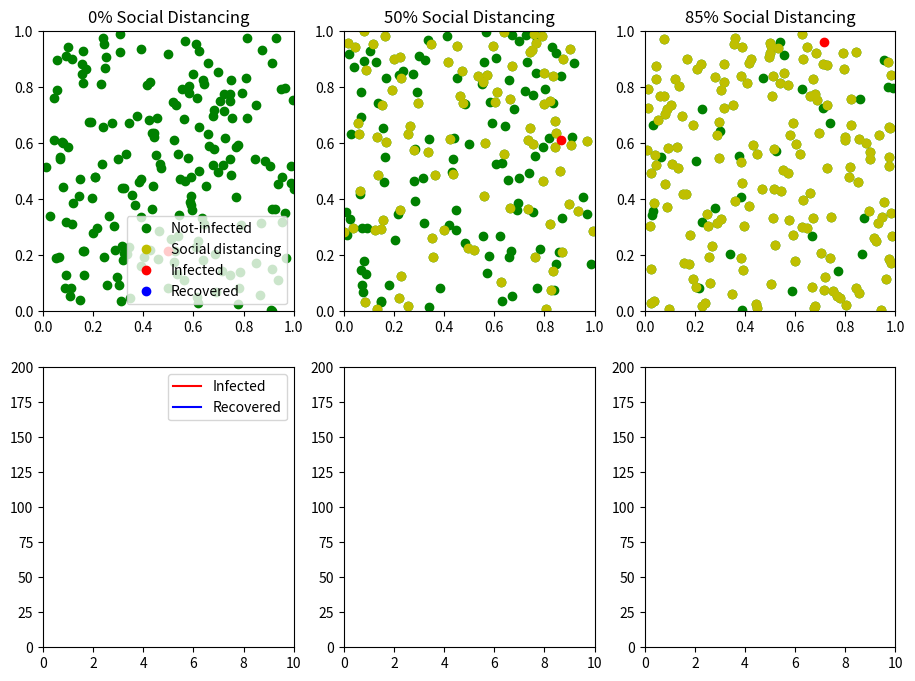

Write the Python code that produced this figure. (Note: this script raises an exception after producing the figure.)
# -*- coding: utf-8 -*-
"""
[redacted]
Date: 3/23/2020
Description: Simple simulator to show spreading of a disease via contact using random non-collisional
             motion of particles.
"""

import numpy as npy
import matplotlib.pyplot as plt
from matplotlib.patches import Circle
import time


class person():
    
    def __init__(self):
        
        self.x = npy.random.random()
        self.y = npy.random.random()
                
        self.U = npy.random.random() - .5   # This makes speed (-.5, .5)
        self.V = npy.random.random() - .5   # This makes speed (-.5, .5)

        self.infected = False
        self.carrier  = False
        self.immune   = False
        self.dead     = False
        self.SD       = False
        
        self.timeSick = 0.0
        #self.SIP      = 1.0

    def step(self,stepsize,immuneTime):
        
        
        if self.infected:
            self.timeSick += stepsize
        
        if self.timeSick > immuneTime:
            self.infected = False
            self.immune   = True
        
        if self.SD:
            return
        
        dt = stepsize
        self.x = self.x + dt * self.U
        self.y = self.y + dt * self.V
        
        if self.x > 1.0:
            self.x = 2.0 - self.x
            self.U = -self.U
            
        if self.x < 0.0:
            self.x = -self.x
            self.U = -self.U
        
        if self.y > 1.0:
            self.y = 2.0 - self.y
            self.V = -self.V
            
        if self.y < 0.0:
            self.y = -self.y
            self.V = -self.V
            
 
                     

    def distance(self,neighbor):
        dist = npy.sqrt( (self.x-neighbor.x)**2 + (self.y - neighbor.y)**2 )
        return dist
        
    
        

class swarm():
    
    def __init__(self,nPeople,infectionRadius,immuneTime,distance,swarmID,axis = None):
        
        self.n = nPeople
        self.infectionRadius = infectionRadius
        self.immuneTime = immuneTime
        self.people = []
        
    
        self.socialDistance = distance

        self.swarmID = swarmID
        swarmID += 1
        
        self.time = 0.0
        self.cycle = 0
        
        self.timeHistory = []
        self.immuneHistory = []
        self.infectedHistory = []
        
        self.maxDist = npy.zeros( (self.n,self.n) )
        
        # Setup plots
        if not axis:
            self.fig, (self.ax1, self.ax2) = plt.subplots(2, 1)
        else:
            self.ax1 = axis[0]
            self.ax2 = axis[1]
        
        
        print("You've made a swarm of %s people" % self.n )
              
        for p in range( self.n ):
            self.people.append( person() )
            rn = npy.random.random()
            if rn < self.socialDistance:
                #self.people[-1].U = 0.0
                #self.people[-1].V = 0.0
                self.people[-1].SD = True
        
    def plot(self,infectionRadius=.01):
        
        
        axs = self.ax1
        axs.cla()
  
        # Plot non-infected people first
        x = [p.x for p in self.people if p.infected == False]
        y = [p.y for p in self.people if p.infected == False]
        axs.plot( x , y, 'go',label="Not-infected")
        
        # Plot non-infected people first
        x = [p.x for p in self.people if p.SD == True]
        y = [p.y for p in self.people if p.SD == True]
        axs.plot( x , y, 'yo',label="Social distancing")
        
        # Plot infected people first
        x = [p.x for p in self.people if p.infected == True]
        y = [p.y for p in self.people if p.infected == True]
        axs.plot( x , y, 'ro',label="Infected")      
        #Circle( (x,y) , radius = infectionRadius )
        
        # Plot immune/recovered people
        x = [p.x for p in self.people if p.immune == True]
        y = [p.y for p in self.people if p.immune == True]
        axs.plot( x , y, 'bo',label="Recovered")          
        
        axs.set_xlim([0,1])
        axs.set_ylim([0,1])
        plt.pause(.01)
    
        
        
    def move(self,stepsize):
        dt = stepsize  # Small unit of time
        for p in self.people:
            p.step(dt,self.immuneTime)
            
    def numberInfected(self):
        sick = [s for s in self.people if s.infected == True]
        return len(sick)
    
    def numberImmune(self):
        immune = [s for s in self.people if s.immune == True]
        return len(immune)
        
            
    def run(self,stepsize,nsteps):
        
        self.stepsize = stepsize
        for n in range(nsteps):
            self.move(stepsize)
            self.time += stepsize
            self.cycle += 1
            self.whoseTouching()
            
            if self.cycle%1 == 0:
                self.plot( infectionRadius=self.infectionRadius )
            
            self.timeHistory.append( self.time )
            self.immuneHistory.append( self.numberImmune()  )
            self.infectedHistory.append( self.numberInfected()  )
            
            if self.cycle%1 == 0:
                axs = self.ax2
                axs.cla()
                axs.plot( self.timeHistory, self.infectedHistory, 'r',label="Infected")
                axs.plot( self.timeHistory, self.immuneHistory, 'b',label="Recovered")
                axs.set_xlim([0,10.0])
                axs.set_ylim([0,self.n])
                plt.pause(.01)
            
            
        
    def whoseTouching(self):
        
        touching = []
        
        skips = 0
        for ip in range(len(self.people)):        
            for inn in range(ip,len(self.people)):
                

                if self.maxDist[ip,inn] >= 2:
                    dist = self.infectionRadius * 1.1
                    skips += 1
                    continue
                else: 
                    p = self.people[ip]
                    n = self.people[inn]
                    dist = p.distance(n)
                    steps =  dist / (2.*npy.sqrt(2.0)*self.stepsize )
                    self.maxDist[ip,inn] = steps
                    self.maxDist[inn,ip] = steps

                
                if dist < self.infectionRadius:
                    if n != p:
                        touching.append( [p,n] )
                        if (p.immune == False and n.immune == False):
                            if (p.infected == True) or (n.infected == True):
                                p.infected = True
                                n.infected = True
                                #print("Virus is spreading!")
        self.maxDist -= 1.0
        print("Skipped %s evals" % skips)
        

sample = 200
radius = 0.025
immuneTime = 2.0
socialDistance = 0.0


fig, [ [ax1, ax2, ax3], [ax4, ax5, ax6] ] = plt.subplots(2, 3)
fig.set_size_inches(11,8)

mySwarm = swarm(sample,radius,immuneTime,socialDistance,1,axis=[ax1,ax4])
mySwarm.people[0].infected = True
mySwarm.people[0].SD = False 

socialDistance = 0.5
mySwarm2 = swarm(sample,radius,immuneTime,socialDistance,2,axis=[ax2,ax5])
mySwarm2.people[0].infected = True
mySwarm2.people[0].SD = False 

socialDistance = 0.85
mySwarm3 = swarm(sample,radius,immuneTime,socialDistance,2,axis=[ax3,ax6])
mySwarm3.people[0].infected = True
mySwarm3.people[0].SD = False 

#mySwarm.run(.01,1000)

for ii in range(1000):
    mySwarm.run(.01,1)
    mySwarm2.run(.01,1)
    mySwarm3.run(.01,1)
    ax1.title.set_text('0% Social Distancing')
    ax2.title.set_text('50% Social Distancing')
    ax3.title.set_text('85% Social Distancing')
    ax1.legend(loc='lower right')
    ax4.legend(loc='upper right')
    plt.pause(.01)
    fig.savefig('movie1/sim_%s.png' % str(ii).zfill(4))

#end = time.time()
#print("Time ellapse: %s" % ( end - start)  )
#plt.close('all')
     
        
            


